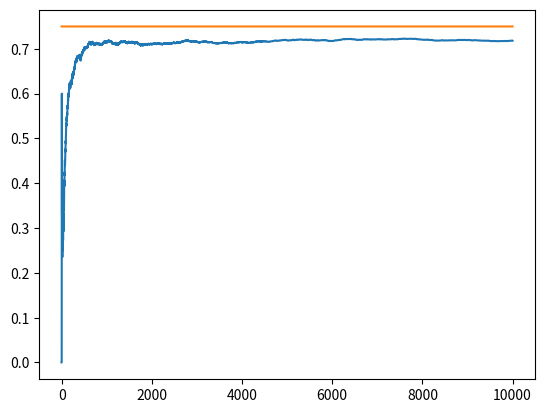

Source code (Python):
import matplotlib.pyplot as plt
import numpy as np

n_trials = 10000
eps = 0.1
bandit_prob = [0.2,0.5,0.75]

class Bandit:
	def __init__(self,p):
		self.p = p
		self.p_estimate = 0.
		self.N = 0.
	
	def pull(self):
		return np.random.random() < self.p

	def update(self,x):
		self.N += 1.
		self.p_estimate = ((self.N-1)*self.p_estimate+x)/ self.N

def experiment():
	bandits = [Bandit(p) for p in bandit_prob]
	rewards = np.zeros(n_trials)
	n_explored = 0
	n_exploited = 0
	n_optimal = 0
	optimal_j = np.argmax([b.p for b in bandits])
	print(optimal_j)


	for i in range(n_trials):
		if np.random.random() < eps:
			n_explored += 1
			j = np.random.randint(len(bandits))
		else:
			n_exploited +=1
			j= np.argmax([b.p_estimate for b in bandits])
		if j==optimal_j:
			n_optimal +=1

		x = bandits[j].pull()
		rewards[i] = x
		bandits[j].update(x)

	for b in bandits:
		print('mean estimate:', b.p_estimate)

	print('total reward:', rewards.sum())
	print('num of times explored:',n_explored)
	print('num of times exploited:',n_exploited)
	print('total:',n_exploited+n_explored)
	print('num of times optimal bandit selected:', n_optimal)

	cumulative_rewards = np.cumsum(rewards)
	win_rates = cumulative_rewards/(np.arange(n_trials)+1)
	plt.plot(win_rates)
	plt.plot(np.ones(n_trials)*np.max(bandit_prob))

if __name__=="__main__":
	experiment()






